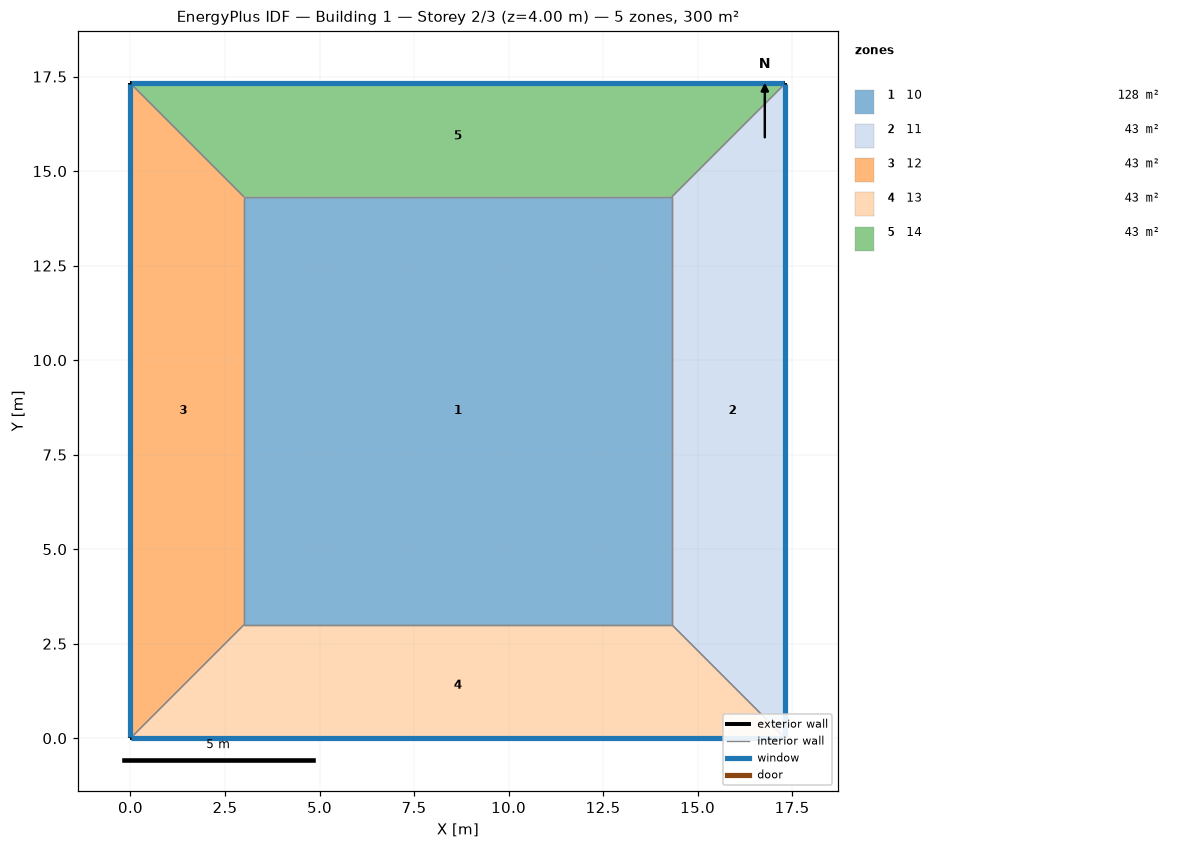
=== STOREY PLAN SPEC (per zone: floor XY polygon, exterior-wall plan segments, windows/doors) ===
zone 1: 10  (128.2 m²)
  floor: (3.00, 3.00) (3.00, 14.32) (14.32, 14.32) (14.32, 3.00)
  interior walls: 4
zone 2: 11  (43.0 m²)
  floor: (17.32, 17.32) (17.32, 0.00) (14.32, 3.00) (14.32, 14.32)
  exterior wall: (17.32, 0.00) – (17.32, 17.32)  [17.3 m]
    window: (17.32, 0.03) – (17.32, 17.30)  [10.4 m²]
  interior walls: 3
zone 3: 12  (43.0 m²)
  floor: (0.00, 0.00) (0.00, 17.32) (3.00, 14.32) (3.00, 3.00)
  exterior wall: (0.00, 17.32) – (0.00, 0.00)  [17.3 m]
    window: (0.00, 17.30) – (0.00, 0.03)  [10.4 m²]
  interior walls: 3
zone 4: 13  (43.0 m²)
  floor: (17.32, 0.00) (0.00, 0.00) (3.00, 3.00) (14.32, 3.00)
  exterior wall: (0.00, 0.00) – (17.32, 0.00)  [17.3 m]
    window: (0.03, 0.00) – (17.30, 0.00)  [10.4 m²]
  interior walls: 3
zone 5: 14  (43.0 m²)
  floor: (0.00, 17.32) (17.32, 17.32) (14.32, 14.32) (3.00, 14.32)
  exterior wall: (17.32, 17.32) – (0.00, 17.32)  [17.3 m]
    window: (17.30, 17.32) – (0.03, 17.32)  [10.4 m²]
  interior walls: 3

=== DERIVED (storey summary) ===
Building: Building 1
Storey: 2 of 3  (floor level z = 4.00 m)
Storey gross floor area: 300.0 m²
Zones on this storey: 5
  - 10: floor 128.2 m²
  - 11: floor 43.0 m²; exterior wall 17.3 m (69.3 m²); 1 window(s) 10.4 m²; WWR 15.0%
  - 12: floor 43.0 m²; exterior wall 17.3 m (69.3 m²); 1 window(s) 10.4 m²; WWR 15.0%
  - 13: floor 43.0 m²; exterior wall 17.3 m (69.3 m²); 1 window(s) 10.4 m²; WWR 15.0%
  - 14: floor 43.0 m²; exterior wall 17.3 m (69.3 m²); 1 window(s) 10.4 m²; WWR 15.0%
Zone adjacency (shared interzone walls):
  - 10 ↔ 11
  - 10 ↔ 12
  - 10 ↔ 13
  - 10 ↔ 14
  - 11 ↔ 13
  - 11 ↔ 14
  - 12 ↔ 13
  - 12 ↔ 14